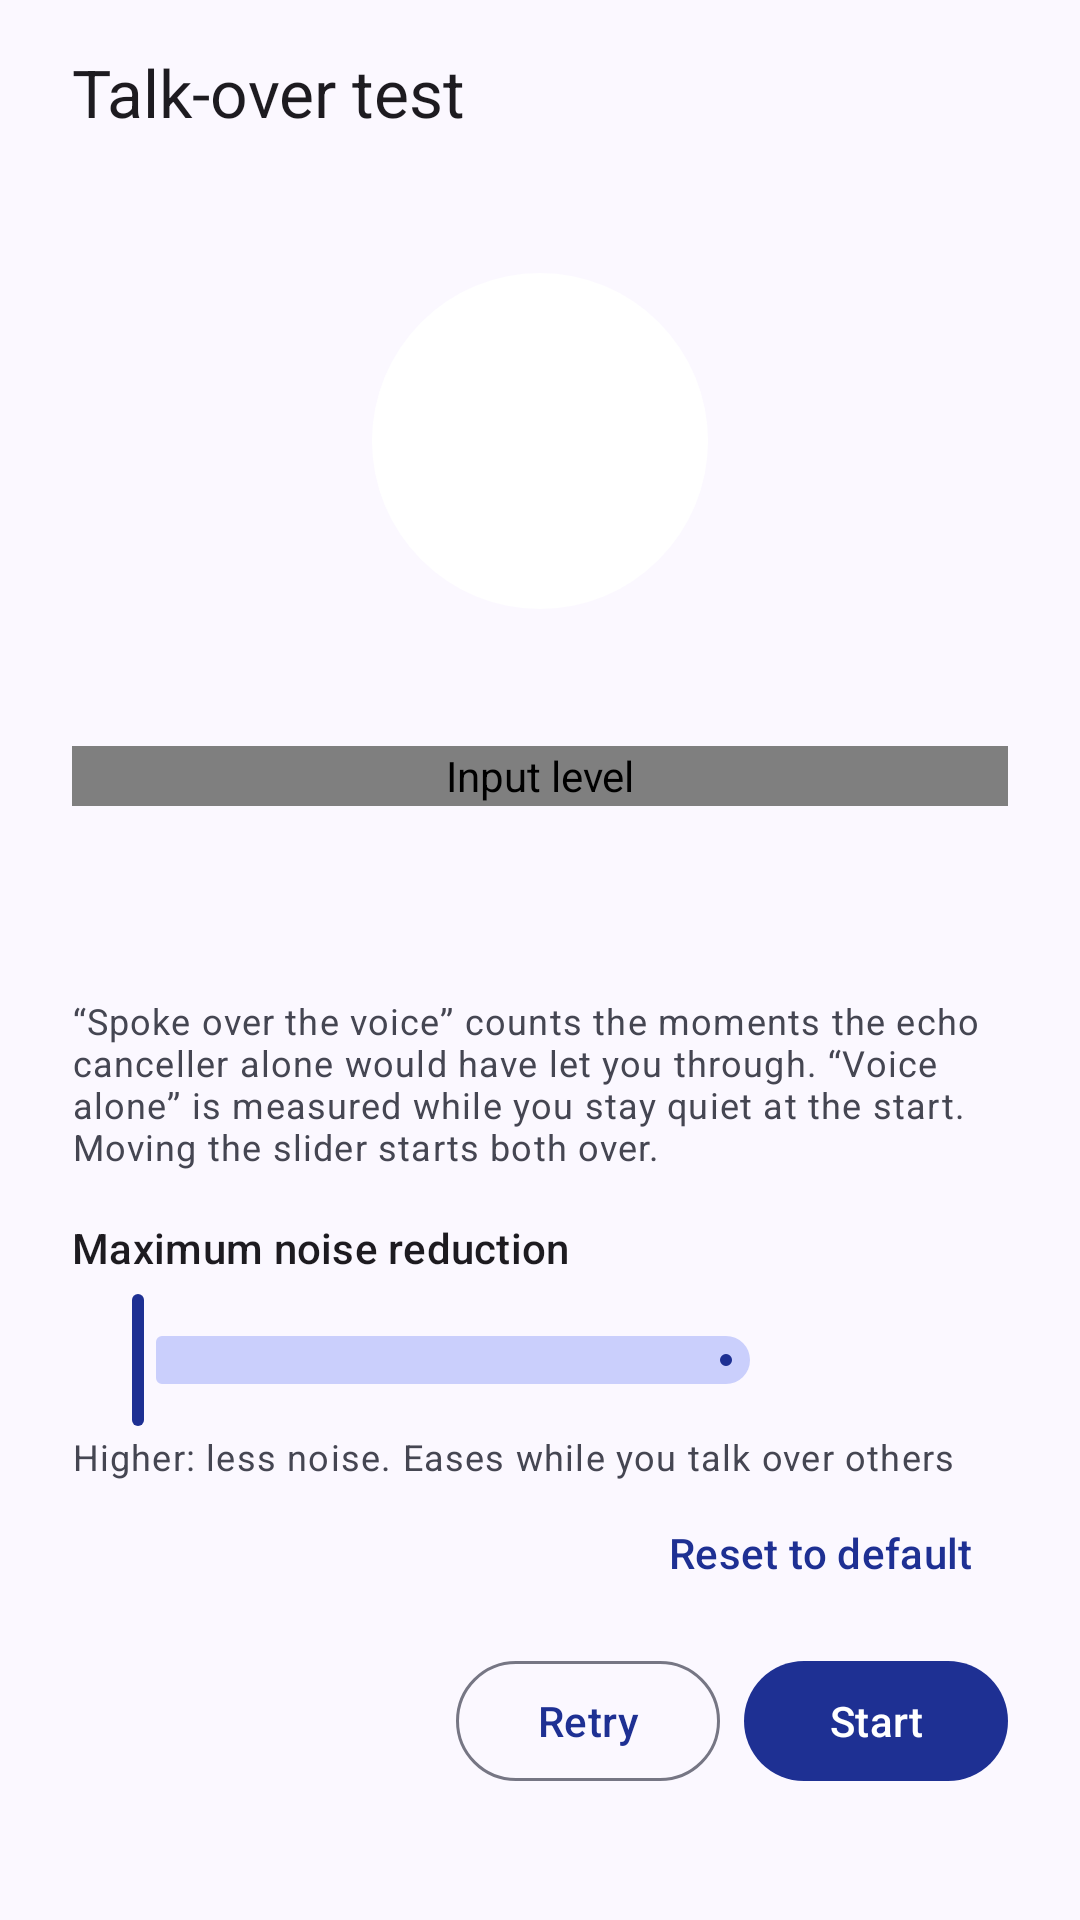

Layout XML and referenced resources for this Android screen:
<!-- AndroidManifest.xml: application theme Theme.Mumla -->
<!-- res/layout/bottom_sheet_double_talk_test.xml -->
<?xml version="1.0" encoding="utf-8"?>
<androidx.core.widget.NestedScrollView xmlns:android="http://schemas.android.com/apk/res/android"
    xmlns:app="http://schemas.android.com/apk/res-auto"
    android:layout_width="match_parent"
    android:layout_height="wrap_content">

    <LinearLayout
        android:layout_width="match_parent"
        android:layout_height="wrap_content"
        android:orientation="vertical"
        android:paddingStart="24dp"
        android:paddingTop="16dp"
        android:paddingEnd="24dp"
        android:paddingBottom="24dp">

        <TextView
            android:id="@+id/double_talk_title"
            android:layout_width="match_parent"
            android:layout_height="wrap_content"
            android:text="@string/double_talk_test"
            android:textAppearance="?attr/textAppearanceTitleLarge" />

        <TextView
            android:id="@+id/double_talk_instruction"
            android:layout_width="match_parent"
            android:layout_height="wrap_content"
            android:layout_marginTop="8dp"
            android:accessibilityLiveRegion="polite"
            android:textAppearance="?attr/textAppearanceBodyLarge" />

        <TextView
            android:id="@+id/double_talk_echo_warning"
            android:layout_width="match_parent"
            android:layout_height="wrap_content"
            android:layout_marginTop="8dp"
            android:text="@string/double_talk_no_echo_cancellation"
            android:textAppearance="?attr/textAppearanceBodyMedium"
            android:textColor="?attr/colorError"
            android:visibility="gone" />

        <View
            android:id="@+id/double_talk_lamp"
            android:layout_width="112dp"
            android:layout_height="112dp"
            android:layout_gravity="center_horizontal"
            android:layout_marginTop="16dp"
            android:background="@drawable/talk_lamp"
            android:contentDescription="@string/double_talk_lamp"
            android:focusable="true" />

        <TextView
            android:id="@+id/double_talk_lamp_label"
            android:layout_width="match_parent"
            android:layout_height="wrap_content"
            android:layout_marginTop="8dp"
            android:gravity="center_horizontal"
            android:importantForAccessibility="no"
            android:textAppearance="?attr/textAppearanceTitleMedium" />

        <se.lublin.mumla.preference.LevelMeterView
            android:id="@+id/double_talk_meter"
            android:layout_width="match_parent"
            android:layout_height="20dp"
            android:layout_marginTop="16dp"
            android:contentDescription="@string/inputLevelMeter"
            android:focusable="true" />

        <TextView
            android:id="@+id/double_talk_heard"
            android:layout_width="match_parent"
            android:layout_height="wrap_content"
            android:layout_marginTop="16dp"
            android:textAppearance="?attr/textAppearanceBodyLarge" />

        <TextView
            android:id="@+id/double_talk_false_open"
            android:layout_width="match_parent"
            android:layout_height="wrap_content"
            android:textAppearance="?attr/textAppearanceBodyLarge" />

        <TextView
            android:id="@+id/double_talk_method"
            android:layout_width="match_parent"
            android:layout_height="wrap_content"
            android:layout_marginTop="4dp"
            android:text="@string/double_talk_method"
            android:textAppearance="?attr/textAppearanceBodySmall"
            android:textColor="?attr/colorOnSurfaceVariant" />

        <TextView
            android:id="@+id/double_talk_strength_label"
            style="@style/AudioPanelLabel"
            android:labelFor="@id/double_talk_strength"
            android:text="@string/rnnoise_strength" />

        <LinearLayout
            android:id="@+id/double_talk_strength_row"
            android:layout_width="match_parent"
            android:layout_height="wrap_content"
            android:gravity="center_vertical"
            android:orientation="horizontal">

            <com.google.android.material.slider.Slider
                android:id="@+id/double_talk_strength"
                android:layout_width="0dp"
                android:layout_height="wrap_content"
                android:layout_weight="1"
                android:contentDescription="@string/rnnoise_strength" />

            <TextView
                android:id="@+id/double_talk_strength_value"
                android:layout_width="wrap_content"
                android:layout_height="wrap_content"
                android:minWidth="72dp"
                android:gravity="end"
                android:importantForAccessibility="no"
                android:textAppearance="?attr/textAppearanceBodyLarge" />
        </LinearLayout>

        <TextView
            android:id="@+id/double_talk_strength_hint"
            android:layout_width="match_parent"
            android:layout_height="wrap_content"
            android:text="@string/rnnoise_strength_sum"
            android:textAppearance="?attr/textAppearanceBodySmall"
            android:textColor="?attr/colorOnSurfaceVariant" />

        <com.google.android.material.button.MaterialButton
            android:id="@+id/double_talk_strength_reset"
            style="?attr/borderlessButtonStyle"
            android:layout_width="wrap_content"
            android:layout_height="wrap_content"
            android:layout_gravity="end"
            android:text="@string/rnnoise_strength_reset" />

        <LinearLayout
            android:layout_width="match_parent"
            android:layout_height="wrap_content"
            android:layout_marginTop="8dp"
            android:gravity="end"
            android:orientation="horizontal">

            <com.google.android.material.button.MaterialButton
                android:id="@+id/double_talk_retry"
                style="?attr/materialButtonOutlinedStyle"
                android:layout_width="wrap_content"
                android:layout_height="wrap_content"
                android:layout_marginEnd="8dp"
                android:text="@string/double_talk_retry" />

            <com.google.android.material.button.MaterialButton
                android:id="@+id/double_talk_toggle"
                android:layout_width="wrap_content"
                android:layout_height="wrap_content"
                android:text="@string/double_talk_start" />
        </LinearLayout>
    </LinearLayout>
</androidx.core.widget.NestedScrollView>
<!-- resources referenced by this layout -->
<resources>
  <!-- drawable talk_lamp (drawable) -->
  <?xml version="1.0" encoding="utf-8"?>
  <shape xmlns:android="http://schemas.android.com/apk/res/android" android:shape="oval">
      <solid android:color="@android:color/white" />
  </shape>
  <string name="double_talk_lamp">Transmit lamp</string>
  <string name="double_talk_method">“Spoke over the voice” counts the moments the echo canceller alone would have let you through. “Voice alone” is measured while you stay quiet at the start. Moving the slider starts both over.</string>
  <string name="double_talk_no_echo_cancellation">Echo cancellation is off for the speaker. Without it, the people you talk to may hear themselves.</string>
  <string name="double_talk_retry">Retry</string>
  <string name="double_talk_start">Start</string>
  <string name="double_talk_test">Talk-over test</string>
  <string name="inputLevelMeter">Input level</string>
  <string name="rnnoise_strength">Maximum noise reduction</string>
  <string name="rnnoise_strength_reset">Reset to default</string>
  <string name="rnnoise_strength_sum">Higher: less noise. Eases while you talk over others</string>
  <style name="Theme.Mumla" parent="Base.Theme.Mumla" />
  <color name="md_theme_primary">#1e3093</color>
  <color name="md_theme_onPrimary">#ffffff</color>
  <color name="md_theme_primaryContainer">#3949ab</color>
  <color name="md_theme_onPrimaryContainer">#bbc3ff</color>
  <color name="md_theme_inversePrimary">#bbc3ff</color>
  <color name="md_theme_secondary">#565c83</color>
  <color name="md_theme_onSecondary">#ffffff</color>
  <color name="md_theme_secondaryContainer">#cacffc</color>
  <color name="md_theme_onSecondaryContainer">#52577e</color>
  <color name="md_theme_tertiary">#64186c</color>
  <color name="md_theme_onTertiary">#ffffff</color>
  <color name="md_theme_tertiaryContainer">#7f3385</color>
  <color name="md_theme_onTertiaryContainer">#ffa9ff</color>
  <color name="md_theme_error">#ba1a1a</color>
  <color name="md_theme_onError">#ffffff</color>
  <color name="md_theme_errorContainer">#ffdad6</color>
  <color name="md_theme_onErrorContainer">#93000a</color>
  <color name="md_theme_background">#fbf8ff</color>
  <color name="md_theme_onBackground">#1b1b21</color>
  <color name="md_theme_surface">#fbf8ff</color>
  <color name="md_theme_onSurface">#1b1b21</color>
  <color name="md_theme_surfaceVariant">#e2e1f1</color>
  <color name="md_theme_onSurfaceVariant">#454652</color>
  <color name="md_theme_surfaceDim">#dbd9e2</color>
  <color name="md_theme_surfaceBright">#fbf8ff</color>
  <color name="md_theme_surfaceContainerLowest">#ffffff</color>
  <color name="md_theme_surfaceContainerLow">#f5f2fb</color>
  <color name="md_theme_surfaceContainer">#efedf6</color>
  <color name="md_theme_surfaceContainerHigh">#e9e7f0</color>
  <color name="md_theme_surfaceContainerHighest">#e3e1ea</color>
  <color name="md_theme_inverseSurface">#303037</color>
  <color name="md_theme_inverseOnSurface">#f2eff9</color>
  <color name="md_theme_outline">#767684</color>
  <color name="md_theme_outlineVariant">#c6c5d4</color>
  <color name="md_theme_primaryFixed">#dee0ff</color>
  <color name="md_theme_primaryFixedDim">#bbc3ff</color>
  <color name="md_theme_onPrimaryFixed">#000e5e</color>
  <color name="md_theme_onPrimaryFixedVariant">#2c3c9e</color>
  <color name="md_theme_secondaryFixed">#dee0ff</color>
  <color name="md_theme_secondaryFixedDim">#bfc4f1</color>
  <color name="md_theme_onSecondaryFixed">#13183c</color>
  <color name="md_theme_onSecondaryFixedVariant">#3f446a</color>
  <color name="md_theme_tertiaryFixed">#ffd6fb</color>
  <color name="md_theme_tertiaryFixedDim">#ffa9ff</color>
  <color name="md_theme_onTertiaryFixed">#36003d</color>
  <color name="md_theme_onTertiaryFixedVariant">#712678</color>
  <style name="App.Widget.ActionMode" parent="Widget.AppCompat.ActionMode">
      </style>
</resources>
